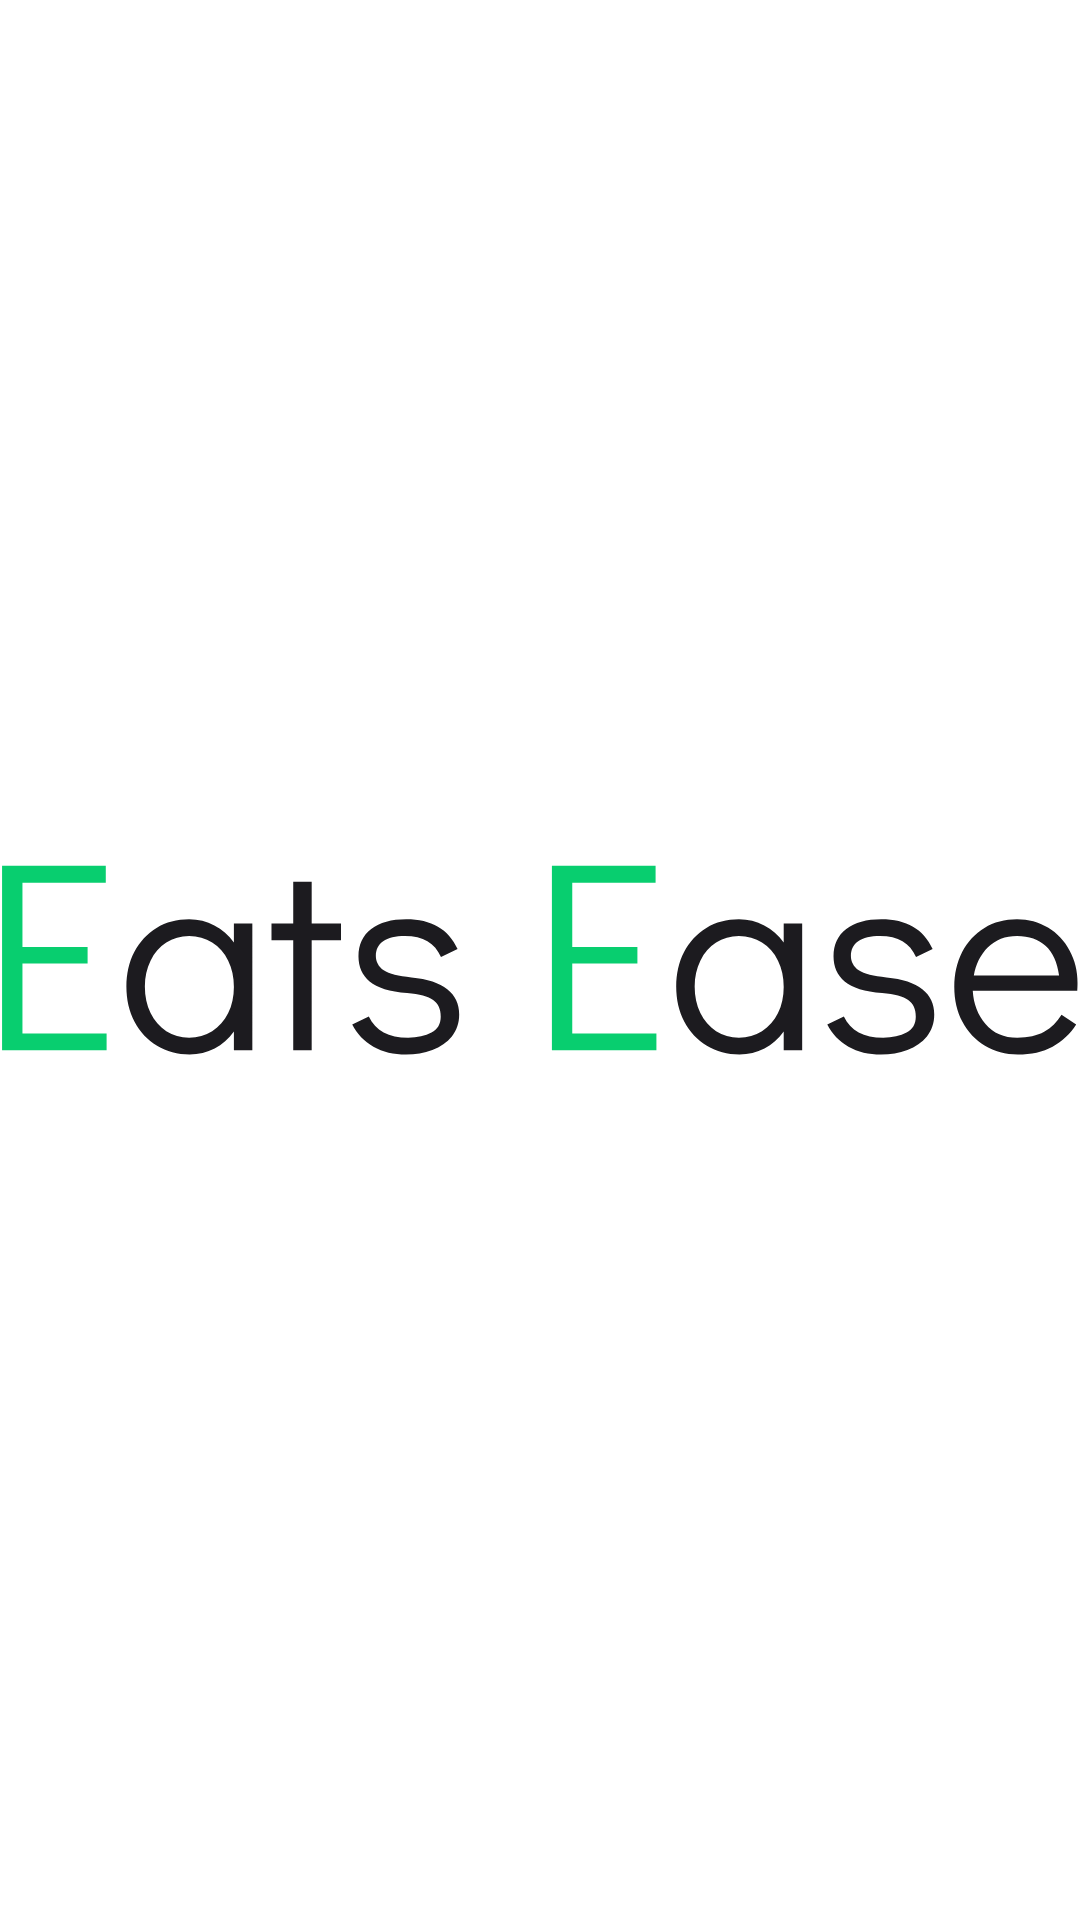

Layout XML and referenced resources for this Android screen:
<!-- AndroidManifest.xml: application theme Theme.EatsEase -->
<!-- res/layout/fragment_blank.xml -->
<?xml version="1.0" encoding="utf-8"?>
<FrameLayout xmlns:android="http://schemas.android.com/apk/res/android"
    xmlns:tools="http://schemas.android.com/tools"
    android:layout_width="match_parent"
    android:layout_height="match_parent"
    android:layout_margin="24dp"
    tools:context=".ui.BlankFragment">

    <ImageView
        android:layout_width="match_parent"
        android:layout_height="match_parent"
        android:src="@drawable/headline"/>

</FrameLayout>
<!-- resources referenced by this layout -->
<resources>
  <!-- drawable headline: vector/xml drawable (drawable, 4967 chars, omitted) -->
  <style name="Theme.EatsEase" parent="Theme.MaterialComponents.DayNight.DarkActionBar">
          
          <item name="colorPrimary">@color/categories_button_color</item>
          <item name="colorPrimaryVariant">@color/categories_button_color</item>
          <item name="colorOnPrimary">@color/white</item>
          
          <item name="colorSecondary">@color/item_background</item>
          <item name="colorSecondaryVariant">@color/item_background</item>
          <item name="colorOnSecondary">@color/black</item>
          
          <item name="android:statusBarColor">?attr/colorPrimaryVariant</item>
          <item name="actionBarSize">1dp</item>
          
      </style>
  <color name="categories_button_color">#FF08CE6F</color>
  <color name="white">#FFFFFFFF</color>
  <color name="item_background">#FFCCFBFE</color>
  <color name="black">#FF000000</color>
</resources>
